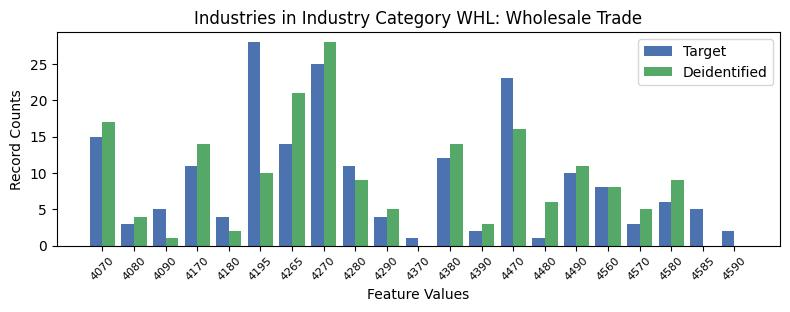

The table this chart was drawn from, first rows:
, INDP, count_target, count_deidentified
0, 4070, 15, 17.0
12, 4080, 3, 4.0
7, 4090, 5, 1.0
4, 4170, 11, 14.0
15, 4180, 4, 2.0
5, 4195, 28, 10.0
9, 4265, 14, 21.0
3, 4270, 25, 28.0
11, 4280, 11, 9.0
19, 4290, 4, 5.0
18, 4370, 1, 0.0
6, 4380, 12, 14.0
14, 4390, 2, 3.0
1, 4470, 23, 16.0
20, 4480, 1, 6.0
2, 4490, 10, 11.0
16, 4560, 8, 8.0
10, 4570, 3, 5.0
8, 4580, 6, 9.0
17, 4585, 5, 0.0
13, 4590, 2, 0.0
